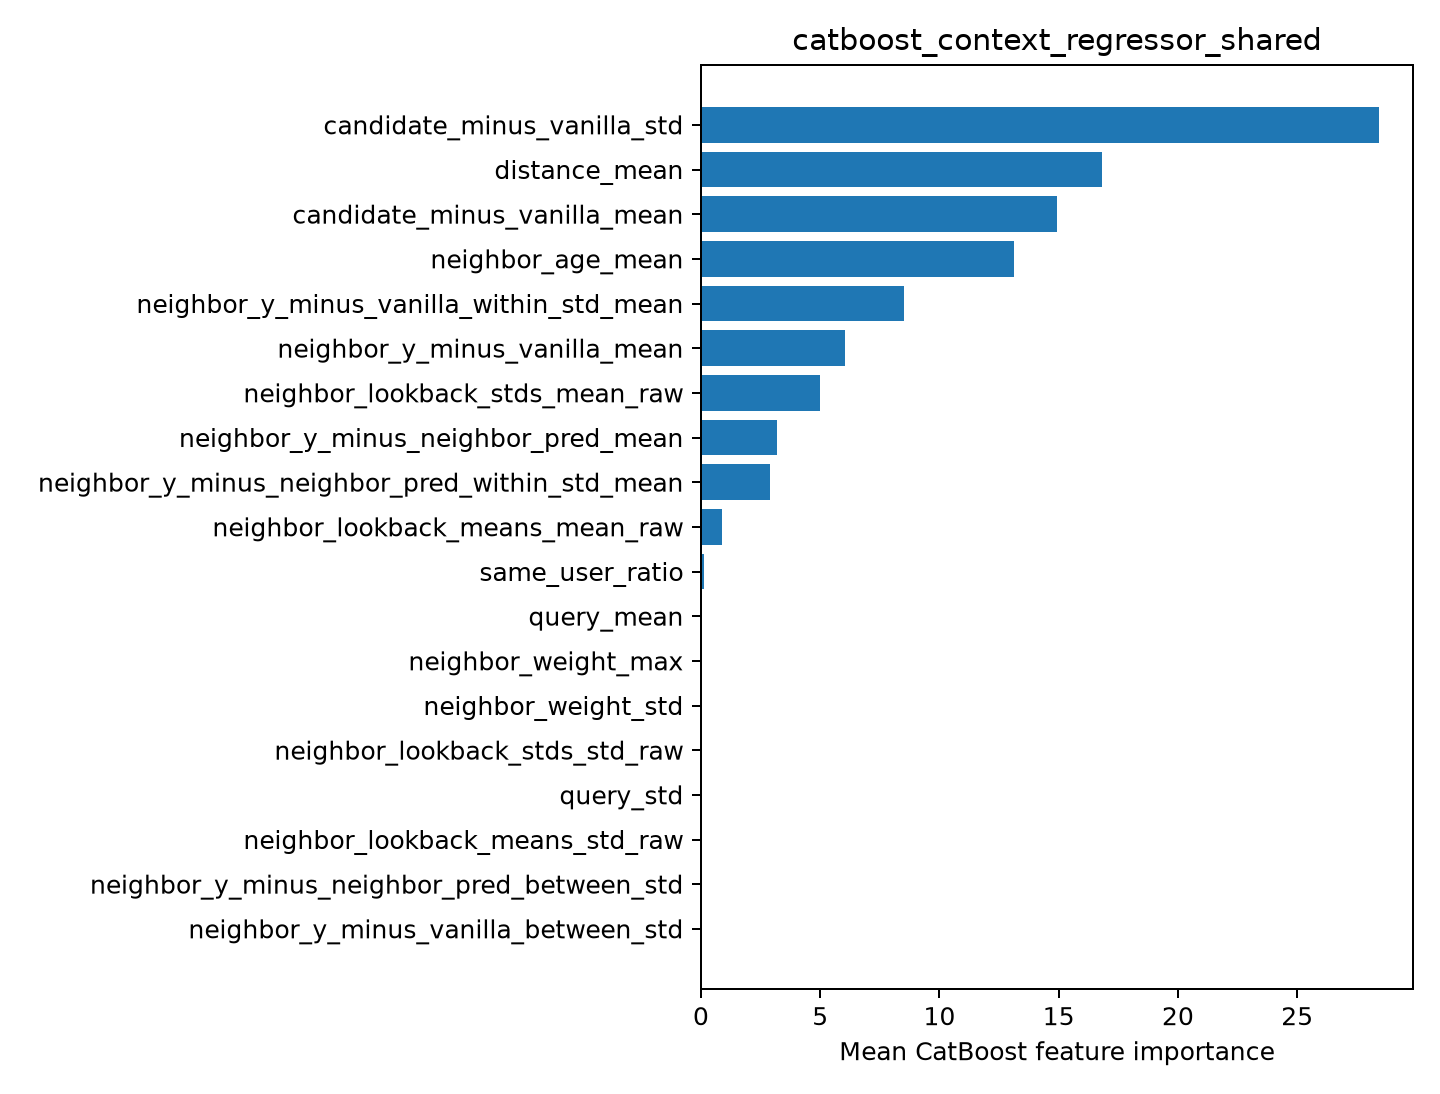

Source data for this figure (header and first rows):
feature, importance
candidate_minus_vanilla_std, 28.43
distance_mean, 16.83
candidate_minus_vanilla_mean, 14.93
neighbor_age_mean, 13.11
neighbor_y_minus_vanilla_within_std_mean, 8.503
neighbor_y_minus_vanilla_mean, 6.037
neighbor_lookback_stds_mean_raw, 4.987
neighbor_y_minus_neighbor_pred_mean, 3.192
neighbor_y_minus_neighbor_pred_within_st…, 2.917
neighbor_lookback_means_mean_raw, 0.8932
same_user_ratio, 0.124
query_mean, 0.04482
neighbor_weight_max, 0.0
neighbor_weight_std, 0.0
neighbor_lookback_stds_std_raw, 0.0
query_std, 0.0
neighbor_lookback_means_std_raw, 0.0
neighbor_y_minus_neighbor_pred_between_s…, 0.0
neighbor_y_minus_vanilla_between_std, 0.0
